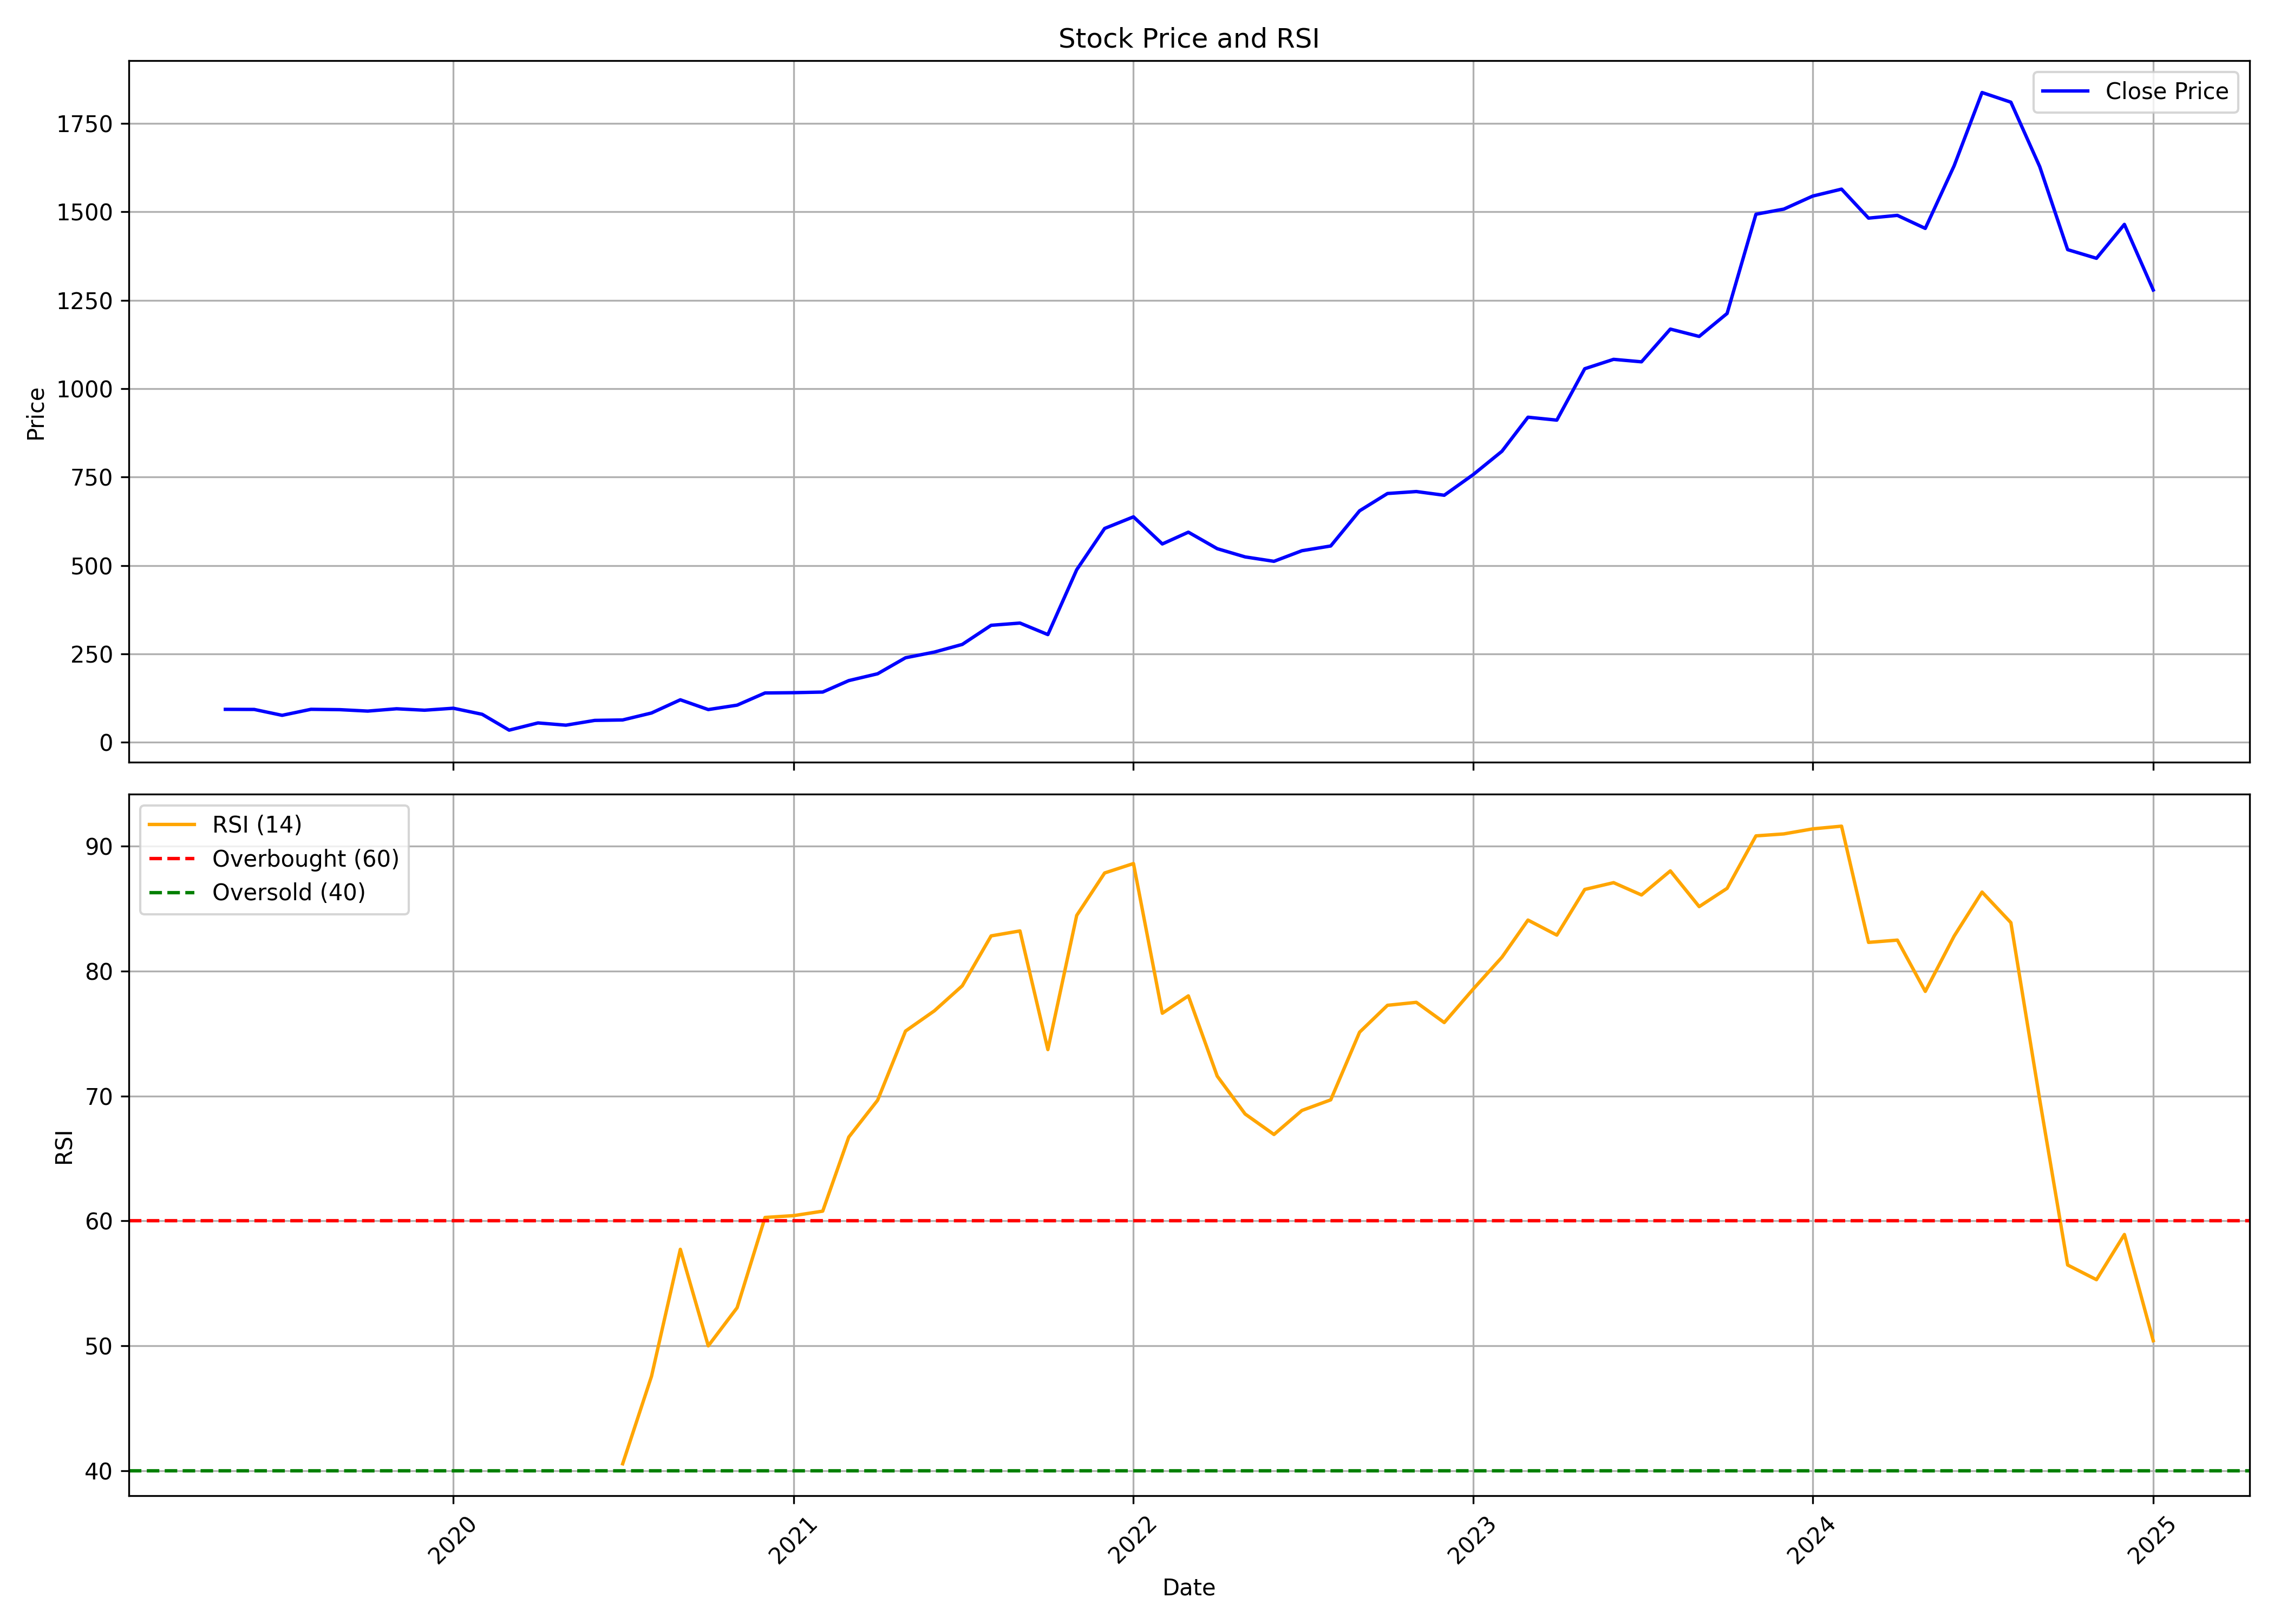

Source data for this figure (header and first rows):
, Unnamed: 0.1, Unnamed: 0, date, symbol, open, high, low, close, volume, rsi
0, 0, 0, 2019-05-01, KPITTECH, 99.13, 100.8, 87.47, 93.18, 10371992, 
1, 1, 1, 2019-06-01, KPITTECH, 91.31, 96.49, 88.19, 92.89, 8675549, 
2, 2, 2, 2019-07-01, KPITTECH, 91.21, 95.72, 67.02, 76.28, 15524750, 
3, 3, 3, 2019-08-01, KPITTECH, 77.24, 95.82, 73.07, 93.28, 4969052, 
4, 4, 4, 2019-09-01, KPITTECH, 94.07, 101.7, 84.39, 92.28, 4807574, 
5, 5, 5, 2019-10-01, KPITTECH, 93.3, 102, 84.68, 88.21, 7550186, 
6, 6, 6, 2019-11-01, KPITTECH, 88.12, 97.17, 82.11, 94.8, 6539582, 
7, 7, 7, 2019-12-01, KPITTECH, 93.3, 95.67, 82.4, 90.73, 6524399, 
8, 8, 8, 2020-01-01, KPITTECH, 89.81, 108.9, 82.36, 96.3, 7254029, 
9, 9, 9, 2020-02-01, KPITTECH, 96.3, 97.8, 77.95, 79.16, 3427474, 
10, 10, 10, 2020-03-01, KPITTECH, 78.92, 86.81, 33.47, 34.34, 5688494, 
11, 11, 11, 2020-04-01, KPITTECH, 35.17, 54.77, 34.33, 54.77, 4304911, 
12, 12, 12, 2020-05-01, KPITTECH, 54.77, 59.39, 38.26, 48.38, 9973223, 
13, 13, 13, 2020-06-01, KPITTECH, 50.79, 65.72, 50.79, 61.89, 17505872, 
14, 14, 14, 2020-07-01, KPITTECH, 62.53, 71.22, 58.99, 63.17, 10973187, 40.55
15, 15, 15, 2020-08-01, KPITTECH, 63.91, 94.16, 61.99, 82.87, 18092005, 47.56
16, 16, 16, 2020-09-01, KPITTECH, 82.87, 124.8, 66.31, 120.2, 31605029, 57.73
17, 17, 17, 2020-10-01, KPITTECH, 122.6, 127.4, 91.56, 92.54, 17838045, 49.99
18, 18, 18, 2020-11-01, KPITTECH, 92.84, 110.4, 88.17, 105, 10585478, 53.05
19, 19, 19, 2020-12-01, KPITTECH, 105.8, 141.8, 102.4, 139.5, 37941619, 60.28
20, 20, 20, 2021-01-01, KPITTECH, 138.6, 146, 124.6, 140.3, 22772749, 60.42
21, 21, 21, 2021-02-01, KPITTECH, 140, 147.4, 127.8, 142.1, 15280773, 60.78
22, 22, 22, 2021-03-01, KPITTECH, 144.4, 181.7, 132.8, 174.4, 49530056, 66.71
23, 23, 23, 2021-04-01, KPITTECH, 174.4, 205.3, 167.5, 193.8, 26858810, 69.67
24, 24, 24, 2021-05-01, KPITTECH, 191.8, 246.2, 191.8, 239, 32945825, 75.2
25, 25, 25, 2021-06-01, KPITTECH, 241.2, 261.8, 216.1, 255.1, 15059710, 76.83
26, 26, 26, 2021-07-01, KPITTECH, 260, 310.1, 240.9, 276.8, 27886176, 78.83
27, 27, 27, 2021-08-01, KPITTECH, 279.9, 378.5, 279, 330.9, 45873751, 82.83
28, 28, 28, 2021-09-01, KPITTECH, 334, 370.7, 302.2, 337.2, 40103663, 83.23
29, 29, 29, 2021-10-01, KPITTECH, 335.5, 350.2, 296.2, 304.6, 19557442, 73.72
30, 30, 30, 2021-11-01, KPITTECH, 304.9, 501.2, 302, 488, 48585796, 84.47
31, 31, 31, 2021-12-01, KPITTECH, 497.2, 611.6, 445.9, 604.8, 40310229, 87.87
32, 32, 32, 2022-01-01, KPITTECH, 607.8, 790.3, 583.1, 637.6, 61802225, 88.62
33, 33, 33, 2022-02-01, KPITTECH, 646.2, 649.1, 503.4, 560.9, 33610690, 76.63
34, 34, 34, 2022-03-01, KPITTECH, 562.1, 612.7, 522.1, 594.2, 27741486, 78.02
35, 35, 35, 2022-04-01, KPITTECH, 597, 627.8, 499.6, 547.6, 39263897, 71.6
36, 36, 36, 2022-05-01, KPITTECH, 534.1, 548.6, 435.4, 524.3, 23144619, 68.56
37, 37, 37, 2022-06-01, KPITTECH, 526.7, 566.8, 446.4, 511.8, 23537862, 66.92
38, 38, 38, 2022-07-01, KPITTECH, 506.2, 555, 474.6, 541.7, 26195291, 68.85
39, 39, 39, 2022-08-01, KPITTECH, 543.8, 585.7, 510.4, 555.2, 31126337, 69.7
40, 40, 40, 2022-09-01, KPITTECH, 555.5, 678.2, 541.1, 654.6, 66906170, 75.11
41, 41, 41, 2022-10-01, KPITTECH, 654.6, 758.1, 610.4, 703.6, 56079226, 77.27
42, 42, 42, 2022-11-01, KPITTECH, 707.1, 729.1, 652.7, 709.1, 26831700, 77.51
43, 43, 43, 2022-12-01, KPITTECH, 717.3, 727.3, 617.6, 698.6, 29349478, 75.89
44, 44, 44, 2023-01-01, KPITTECH, 702.1, 766.2, 670.3, 756.8, 27696072, 78.56
45, 45, 45, 2023-02-01, KPITTECH, 768.8, 869.1, 728.5, 823, 44449500, 81.12
46, 46, 46, 2023-03-01, KPITTECH, 825.7, 940.8, 763.2, 919.3, 46175389, 84.1
47, 47, 47, 2023-04-01, KPITTECH, 922.7, 942.9, 736.4, 911.1, 66939695, 82.89
48, 48, 48, 2023-05-01, KPITTECH, 911.1, 1067, 869.1, 1056, 30176790, 86.55
49, 49, 49, 2023-06-01, KPITTECH, 1053, 1153, 1024, 1083, 30536555, 87.09
50, 50, 50, 2023-07-01, KPITTECH, 1089, 1103, 955, 1076, 29209414, 86.11
51, 51, 51, 2023-08-01, KPITTECH, 1082, 1195, 1068, 1169, 23114275, 88.04
52, 52, 52, 2023-09-01, KPITTECH, 1177, 1215, 1034, 1148, 15842558, 85.17
53, 53, 53, 2023-10-01, KPITTECH, 1148, 1250, 1087, 1213, 24183637, 86.64
54, 54, 54, 2023-11-01, KPITTECH, 1219, 1634, 1199, 1493, 37931084, 90.84
55, 55, 55, 2023-12-01, KPITTECH, 1501, 1552, 1421, 1508, 24076661, 91
56, 56, 56, 2024-01-01, KPITTECH, 1508, 1578, 1321, 1545, 28743290, 91.4
57, 57, 57, 2024-02-01, KPITTECH, 1545, 1757, 1510, 1564, 23412828, 91.62
58, 58, 58, 2024-03-01, KPITTECH, 1576, 1592, 1325, 1482, 23758444, 82.31
59, 59, 59, 2024-04-01, KPITTECH, 1493, 1558, 1357, 1490, 23961698, 82.49
... 9 more rows
